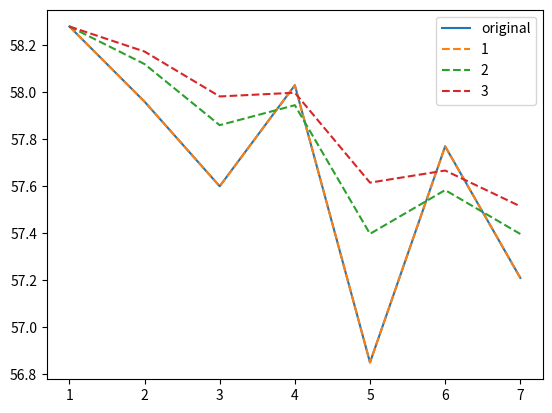

This chart was generated by the following Python code:
import matplotlib.pyplot as plt

def mma_value(vector, alpha, i):

	if i == 0:
		return vector[i]
	if i > 0:
		return alpha * vector[i] + (1-alpha) * mma_value(vector, alpha, i-1)

def mma(vector, N):

	averaged_values = []

	alpha = 1./N

	for i in range(len(vector)):

		averaged_values.append(mma_value(vector, alpha, i))

	return averaged_values


vector = [58.28, 57.96, 57.6, 58.03, 56.85, 57.77, 57.21]
time = range(1,8)

fig, ax = plt.subplots()
ax.plot(time, vector, label = 'original')
ax.plot(time, mma(vector, 1), '--', label = '1')
ax.plot(time, mma(vector, 2), '--', label = '2')
ax.plot(time, mma(vector, 3), '--', label = '3')
plt.legend()
plt.show()
